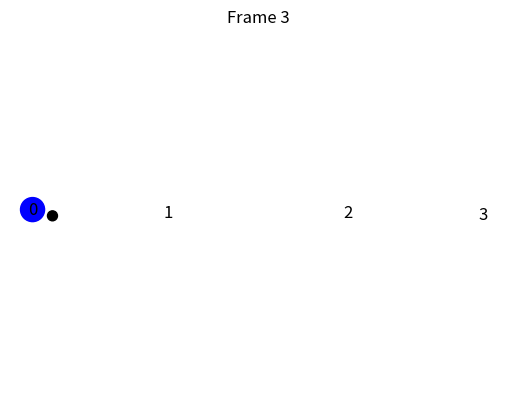

Source code (Python):
"""Functions to animate a soliton traversing a graph
"""
import matplotlib.pyplot as plt
import networkx as nx
from matplotlib import animation
from matplotlib.axes import Axes


def simple_update(frame_num: int, graph: nx.Graph, ax: Axes, path: list):
    """Update function that changes graph while soliton animation

    Args:
        frame_num (int): frame number (is increased every time animation calls this function)
        G (nx.Graph): graph that is supposed to be animated
        ax (Axes): axes of the plot
        path (list): path that the soliton should traverse
    """
    ax.clear()
    ax.axis('equal') # force the x and y axes to have equal number of pixels per data unit (makes circles be round)

    label = nx.get_node_attributes(graph, 'label')
    pos = nx.get_node_attributes(graph, 'pos')
    color_map = []
    for node in graph:
        if node != path[frame_num]:
            color_map.append('white')
        else:
            color_map.append('blue')
            position = pos[node]
            x = position[0]
            y = position[1]
            ax.add_patch(plt.Circle((x+0.16, y-0.05), radius = 0.04, color='black'))
            if frame_num != 0:
                graph.remove_edge(path[frame_num-1], path[frame_num])
    nx.draw(graph, pos=pos, labels=label, with_labels=True, node_color=color_map, ax=ax)

    # Set the title
    ax.set_title(f"Frame {frame_num}")


def simple_animation(graph: nx.Graph, path: list):
    """Animation function that uses update function and saves animation

    Args:
        graph (nx.Graph): graph that is supposed to be animated
        path (list): path that the soliton should traverse
    """
    # Build plot
    fig, ax = plt.subplots()

    ani = animation.FuncAnimation(fig, simple_update, interval = 400, frames=4, fargs=(graph, ax, path)) #interval in milliseconds(default 200)
    ani.save('test.gif', writer='ffmpeg')

    plt.show()


if __name__ == "__main__":

    g = nx.Graph()
    g.add_node(0, label = '0', pos = (-1.81, 0.02))
    g.add_node(1, label = '1', pos = (-0.72, -0.00))
    g.add_node(2, label = '2', pos = (0.72, 0.00))
    g.add_node(3, label = '3', pos = (1.81, -0.02))
    g.add_edge(0,1)
    g.add_edge(1,2)
    g.add_edge(2,3)

    a_path = [3,2,1,0]

    simple_animation(g, a_path)
